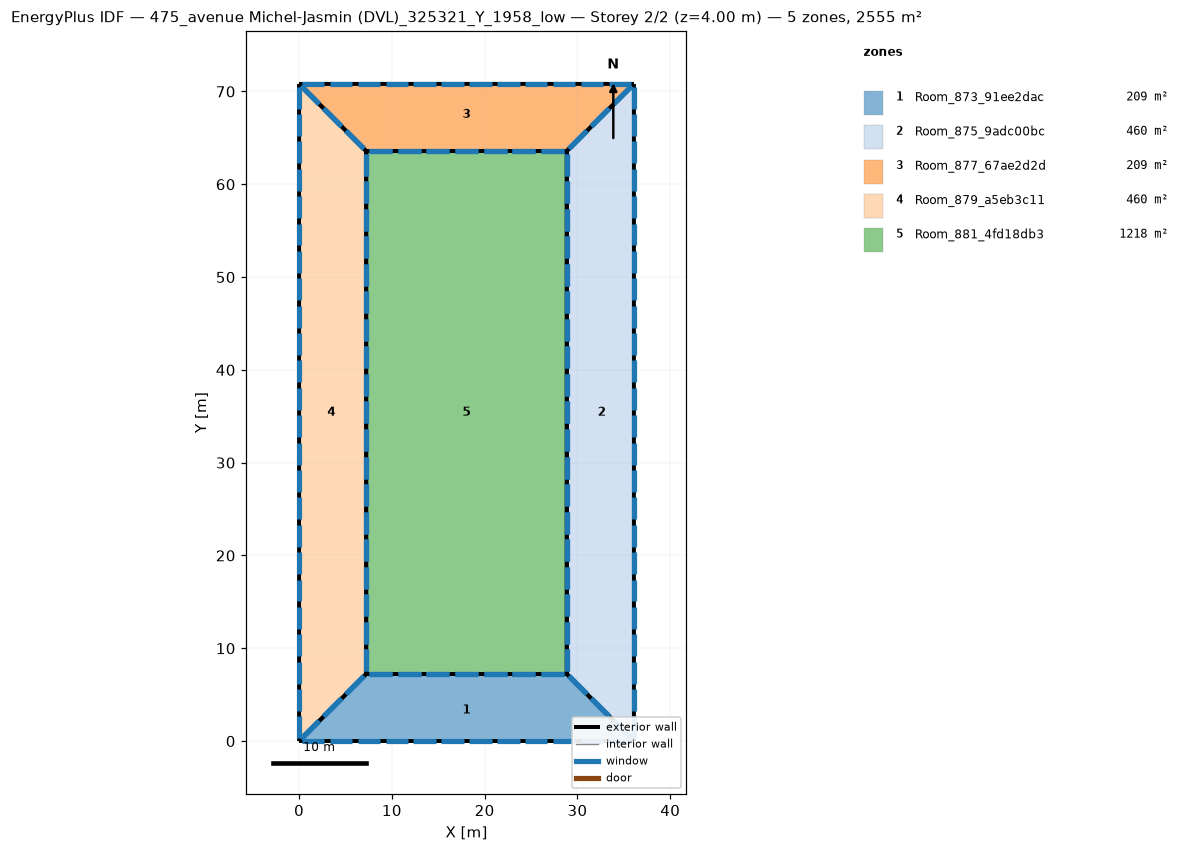
=== STOREY PLAN SPEC (per zone: floor XY polygon, exterior-wall plan segments, windows/doors) ===
zone 1: Room_873_91ee2dac  (208.7 m²)
  floor: (28.85, 7.23) (36.09, 0.00) (0.00, 0.00) (7.23, 7.23)
  exterior wall: (28.85, 7.23) – (7.23, 7.23)  [21.6 m]
    window: (28.54, 7.23) – (26.07, 7.23)  [4.9 m²]
    window: (25.46, 7.23) – (22.98, 7.23)  [4.9 m²]
    window: (22.37, 7.23) – (19.90, 7.23)  [4.9 m²]
    window: (19.28, 7.23) – (16.81, 7.23)  [4.9 m²]
    window: (16.19, 7.23) – (13.72, 7.23)  [4.9 m²]
    window: (13.10, 7.23) – (10.63, 7.23)  [4.9 m²]
    window: (10.01, 7.23) – (7.54, 7.23)  [4.9 m²]
  exterior wall: (7.23, 7.23) – (0.00, 0.00)  [10.2 m]
    window: (6.99, 6.99) – (5.06, 5.06)  [5.5 m²]
    window: (4.58, 4.58) – (2.65, 2.65)  [5.5 m²]
    window: (2.17, 2.17) – (0.24, 0.24)  [5.5 m²]
  exterior wall: (36.09, 0.00) – (28.85, 7.23)  [10.2 m]
    window: (35.84, 0.24) – (33.92, 2.17)  [5.5 m²]
    window: (33.43, 2.65) – (31.50, 4.58)  [5.5 m²]
    window: (31.02, 5.06) – (29.09, 6.99)  [5.5 m²]
  exterior wall: (0.00, 0.00) – (36.09, 0.00)  [36.1 m]
    window: (0.30, 0.00) – (2.71, 0.00)  [4.8 m²]
    window: (3.31, 0.00) – (5.71, 0.00)  [4.8 m²]
    window: (30.37, 0.00) – (32.78, 0.00)  [4.8 m²]
    window: (33.38, 0.00) – (35.78, 0.00)  [4.8 m²]
    window: (6.31, 0.00) – (8.72, 0.00)  [4.8 m²]
    window: (9.32, 0.00) – (11.73, 0.00)  [4.8 m²]
    window: (12.33, 0.00) – (14.73, 0.00)  [4.8 m²]
    window: (15.34, 0.00) – (17.74, 0.00)  [4.8 m²]
    window: (18.34, 0.00) – (20.75, 0.00)  [4.8 m²]
    window: (21.35, 0.00) – (23.76, 0.00)  [4.8 m²]
    window: (24.36, 0.00) – (26.76, 0.00)  [4.8 m²]
    window: (27.36, 0.00) – (29.77, 0.00)  [4.8 m²]
zone 2: Room_875_9adc00bc  (459.9 m²)
  floor: (36.09, 70.82) (36.09, 0.00) (28.85, 7.23) (28.85, 63.58)
  exterior wall: (28.85, 7.23) – (36.09, 0.00)  [10.2 m]
    window: (29.09, 6.99) – (31.02, 5.06)  [5.5 m²]
    window: (31.50, 4.58) – (33.43, 2.65)  [5.5 m²]
    window: (33.92, 2.17) – (35.84, 0.24)  [5.5 m²]
  exterior wall: (28.85, 63.58) – (28.85, 7.23)  [56.4 m]
    window: (28.85, 63.29) – (28.85, 60.91)  [4.7 m²]
    window: (28.85, 60.32) – (28.85, 57.95)  [4.7 m²]
    window: (28.85, 33.63) – (28.85, 31.26)  [4.7 m²]
    window: (28.85, 30.66) – (28.85, 28.29)  [4.7 m²]
    window: (28.85, 27.70) – (28.85, 25.32)  [4.7 m²]
    window: (28.85, 24.73) – (28.85, 22.36)  [4.7 m²]
    window: (28.85, 21.77) – (28.85, 19.39)  [4.7 m²]
    window: (28.85, 18.80) – (28.85, 16.43)  [4.7 m²]
    window: (28.85, 15.83) – (28.85, 13.46)  [4.7 m²]
    window: (28.85, 12.87) – (28.85, 10.49)  [4.7 m²]
    window: (28.85, 9.90) – (28.85, 7.53)  [4.7 m²]
    window: (28.85, 57.36) – (28.85, 54.98)  [4.7 m²]
    window: (28.85, 54.39) – (28.85, 52.02)  [4.7 m²]
    window: (28.85, 51.42) – (28.85, 49.05)  [4.7 m²]
    window: (28.85, 48.46) – (28.85, 46.09)  [4.7 m²]
    window: (28.85, 45.49) – (28.85, 43.12)  [4.7 m²]
    window: (28.85, 42.53) – (28.85, 40.15)  [4.7 m²]
    window: (28.85, 39.56) – (28.85, 37.19)  [4.7 m²]
    window: (28.85, 36.59) – (28.85, 34.22)  [4.7 m²]
  exterior wall: (36.09, 70.82) – (28.85, 63.58)  [10.2 m]
    window: (35.84, 70.58) – (33.92, 68.65)  [5.5 m²]
    window: (33.43, 68.16) – (31.50, 66.24)  [5.5 m²]
    window: (31.02, 65.75) – (29.09, 63.83)  [5.5 m²]
  exterior wall: (36.09, 0.00) – (36.09, 70.82)  [70.8 m]
    window: (36.09, 0.30) – (36.09, 2.66)  [4.7 m²]
    window: (36.09, 3.25) – (36.09, 5.61)  [4.7 m²]
    window: (36.09, 29.80) – (36.09, 32.16)  [4.7 m²]
    window: (36.09, 32.75) – (36.09, 35.11)  [4.7 m²]
    window: (36.09, 35.70) – (36.09, 38.06)  [4.7 m²]
    window: (36.09, 38.65) – (36.09, 41.01)  [4.7 m²]
    window: (36.09, 41.60) – (36.09, 43.97)  [4.7 m²]
    window: (36.09, 44.56) – (36.09, 46.92)  [4.7 m²]
    window: (36.09, 47.51) – (36.09, 49.87)  [4.7 m²]
    window: (36.09, 50.46) – (36.09, 52.82)  [4.7 m²]
    window: (36.09, 53.41) – (36.09, 55.77)  [4.7 m²]
    window: (36.09, 56.36) – (36.09, 58.72)  [4.7 m²]
    window: (36.09, 6.20) – (36.09, 8.56)  [4.7 m²]
    window: (36.09, 59.31) – (36.09, 61.67)  [4.7 m²]
    window: (36.09, 62.26) – (36.09, 64.62)  [4.7 m²]
    window: (36.09, 65.21) – (36.09, 67.57)  [4.7 m²]
    window: (36.09, 68.16) – (36.09, 70.52)  [4.7 m²]
    window: (36.09, 9.15) – (36.09, 11.51)  [4.7 m²]
    window: (36.09, 12.10) – (36.09, 14.46)  [4.7 m²]
    window: (36.09, 15.05) – (36.09, 17.41)  [4.7 m²]
    window: (36.09, 18.00) – (36.09, 20.36)  [4.7 m²]
    window: (36.09, 20.95) – (36.09, 23.31)  [4.7 m²]
    window: (36.09, 23.90) – (36.09, 26.26)  [4.7 m²]
    window: (36.09, 26.85) – (36.09, 29.21)  [4.7 m²]
zone 3: Room_877_67ae2d2d  (208.7 m²)
  floor: (36.09, 70.82) (28.85, 63.58) (7.23, 63.58) (0.00, 70.82)
  exterior wall: (28.85, 63.58) – (36.09, 70.82)  [10.2 m]
    window: (29.09, 63.83) – (31.02, 65.75)  [5.5 m²]
    window: (31.50, 66.24) – (33.43, 68.16)  [5.5 m²]
    window: (33.92, 68.65) – (35.84, 70.58)  [5.5 m²]
  exterior wall: (7.23, 63.58) – (28.85, 63.58)  [21.6 m]
    window: (7.54, 63.58) – (10.01, 63.58)  [4.9 m²]
    window: (10.63, 63.58) – (13.10, 63.58)  [4.9 m²]
    window: (13.72, 63.58) – (16.19, 63.58)  [4.9 m²]
    window: (16.81, 63.58) – (19.28, 63.58)  [4.9 m²]
    window: (19.90, 63.58) – (22.37, 63.58)  [4.9 m²]
    window: (22.98, 63.58) – (25.46, 63.58)  [4.9 m²]
    window: (26.07, 63.58) – (28.54, 63.58)  [4.9 m²]
  exterior wall: (0.00, 70.82) – (7.23, 63.58)  [10.2 m]
    window: (0.24, 70.58) – (2.17, 68.65)  [5.5 m²]
    window: (2.65, 68.16) – (4.58, 66.24)  [5.5 m²]
    window: (5.06, 65.75) – (6.99, 63.83)  [5.5 m²]
  exterior wall: (36.09, 70.82) – (0.00, 70.82)  [36.1 m]
    window: (35.78, 70.82) – (33.38, 70.82)  [4.8 m²]
    window: (32.78, 70.82) – (30.37, 70.82)  [4.8 m²]
    window: (5.71, 70.82) – (3.31, 70.82)  [4.8 m²]
    window: (2.71, 70.82) – (0.30, 70.82)  [4.8 m²]
    window: (29.77, 70.82) – (27.36, 70.82)  [4.8 m²]
    window: (26.76, 70.82) – (24.36, 70.82)  [4.8 m²]
    window: (23.76, 70.82) – (21.35, 70.82)  [4.8 m²]
    window: (20.75, 70.82) – (18.34, 70.82)  [4.8 m²]
    window: (17.74, 70.82) – (15.34, 70.82)  [4.8 m²]
    window: (14.73, 70.82) – (12.33, 70.82)  [4.8 m²]
    window: (11.73, 70.82) – (9.32, 70.82)  [4.8 m²]
    window: (8.72, 70.82) – (6.31, 70.82)  [4.8 m²]
zone 4: Room_879_a5eb3c11  (459.9 m²)
  floor: (0.00, 70.82) (7.23, 63.58) (7.23, 7.23) (0.00, 0.00)
  exterior wall: (7.23, 63.58) – (0.00, 70.82)  [10.2 m]
    window: (6.99, 63.83) – (5.06, 65.75)  [5.5 m²]
    window: (4.58, 66.24) – (2.65, 68.16)  [5.5 m²]
    window: (2.17, 68.65) – (0.24, 70.58)  [5.5 m²]
  exterior wall: (0.00, 0.00) – (7.23, 7.23)  [10.2 m]
    window: (0.24, 0.24) – (2.17, 2.17)  [5.5 m²]
    window: (2.65, 2.65) – (4.58, 4.58)  [5.5 m²]
    window: (5.06, 5.06) – (6.99, 6.99)  [5.5 m²]
  exterior wall: (7.23, 7.23) – (7.23, 63.58)  [56.4 m]
    window: (7.23, 7.53) – (7.23, 9.90)  [4.7 m²]
    window: (7.23, 10.49) – (7.23, 12.87)  [4.7 m²]
    window: (7.23, 37.19) – (7.23, 39.56)  [4.7 m²]
    window: (7.23, 40.15) – (7.23, 42.53)  [4.7 m²]
    window: (7.23, 43.12) – (7.23, 45.49)  [4.7 m²]
    window: (7.23, 46.09) – (7.23, 48.46)  [4.7 m²]
    window: (7.23, 49.05) – (7.23, 51.42)  [4.7 m²]
    window: (7.23, 52.02) – (7.23, 54.39)  [4.7 m²]
    window: (7.23, 54.98) – (7.23, 57.36)  [4.7 m²]
    window: (7.23, 57.95) – (7.23, 60.32)  [4.7 m²]
    window: (7.23, 60.91) – (7.23, 63.29)  [4.7 m²]
    window: (7.23, 13.46) – (7.23, 15.83)  [4.7 m²]
    window: (7.23, 16.43) – (7.23, 18.80)  [4.7 m²]
    window: (7.23, 19.39) – (7.23, 21.77)  [4.7 m²]
    window: (7.23, 22.36) – (7.23, 24.73)  [4.7 m²]
    window: (7.23, 25.32) – (7.23, 27.70)  [4.7 m²]
    window: (7.23, 28.29) – (7.23, 30.66)  [4.7 m²]
    window: (7.23, 31.26) – (7.23, 33.63)  [4.7 m²]
    window: (7.23, 34.22) – (7.23, 36.59)  [4.7 m²]
  exterior wall: (0.00, 70.82) – (0.00, 0.00)  [70.8 m]
    window: (0.00, 70.52) – (0.00, 68.16)  [4.7 m²]
    window: (0.00, 67.57) – (0.00, 65.21)  [4.7 m²]
    window: (0.00, 41.01) – (0.00, 38.65)  [4.7 m²]
    window: (0.00, 38.06) – (0.00, 35.70)  [4.7 m²]
    window: (0.00, 35.11) – (0.00, 32.75)  [4.7 m²]
    window: (0.00, 32.16) – (0.00, 29.80)  [4.7 m²]
    window: (0.00, 29.21) – (0.00, 26.85)  [4.7 m²]
    window: (0.00, 26.26) – (0.00, 23.90)  [4.7 m²]
    window: (0.00, 23.31) – (0.00, 20.95)  [4.7 m²]
    window: (0.00, 20.36) – (0.00, 18.00)  [4.7 m²]
    window: (0.00, 17.41) – (0.00, 15.05)  [4.7 m²]
    window: (0.00, 14.46) – (0.00, 12.10)  [4.7 m²]
    window: (0.00, 64.62) – (0.00, 62.26)  [4.7 m²]
    window: (0.00, 11.51) – (0.00, 9.15)  [4.7 m²]
    window: (0.00, 8.56) – (0.00, 6.20)  [4.7 m²]
    window: (0.00, 5.61) – (0.00, 3.25)  [4.7 m²]
    window: (0.00, 2.66) – (0.00, 0.30)  [4.7 m²]
    window: (0.00, 61.67) – (0.00, 59.31)  [4.7 m²]
    window: (0.00, 58.72) – (0.00, 56.36)  [4.7 m²]
    window: (0.00, 55.77) – (0.00, 53.41)  [4.7 m²]
    window: (0.00, 52.82) – (0.00, 50.46)  [4.7 m²]
    window: (0.00, 49.87) – (0.00, 47.51)  [4.7 m²]
    window: (0.00, 46.92) – (0.00, 44.56)  [4.7 m²]
    window: (0.00, 43.97) – (0.00, 41.60)  [4.7 m²]
zone 5: Room_881_4fd18db3  (1218.4 m²)
  floor: (28.85, 63.58) (28.85, 7.23) (7.23, 7.23) (7.23, 63.58)
  exterior wall: (7.23, 63.58) – (7.23, 7.23)  [56.4 m]
    window: (7.23, 63.29) – (7.23, 60.91)  [4.7 m²]
    window: (7.23, 60.32) – (7.23, 57.95)  [4.7 m²]
    window: (7.23, 33.63) – (7.23, 31.26)  [4.7 m²]
    window: (7.23, 30.66) – (7.23, 28.29)  [4.7 m²]
    window: (7.23, 27.70) – (7.23, 25.32)  [4.7 m²]
    window: (7.23, 24.73) – (7.23, 22.36)  [4.7 m²]
    window: (7.23, 21.77) – (7.23, 19.39)  [4.7 m²]
    window: (7.23, 18.80) – (7.23, 16.43)  [4.7 m²]
    window: (7.23, 15.83) – (7.23, 13.46)  [4.7 m²]
    window: (7.23, 12.87) – (7.23, 10.49)  [4.7 m²]
    window: (7.23, 9.90) – (7.23, 7.53)  [4.7 m²]
    window: (7.23, 57.36) – (7.23, 54.98)  [4.7 m²]
    window: (7.23, 54.39) – (7.23, 52.02)  [4.7 m²]
    window: (7.23, 51.42) – (7.23, 49.05)  [4.7 m²]
    window: (7.23, 48.46) – (7.23, 46.09)  [4.7 m²]
    window: (7.23, 45.49) – (7.23, 43.12)  [4.7 m²]
    window: (7.23, 42.53) – (7.23, 40.15)  [4.7 m²]
    window: (7.23, 39.56) – (7.23, 37.19)  [4.7 m²]
    window: (7.23, 36.59) – (7.23, 34.22)  [4.7 m²]
  exterior wall: (28.85, 63.58) – (7.23, 63.58)  [21.6 m]
    window: (28.54, 63.58) – (26.07, 63.58)  [4.9 m²]
    window: (25.46, 63.58) – (22.98, 63.58)  [4.9 m²]
    window: (22.37, 63.58) – (19.90, 63.58)  [4.9 m²]
    window: (19.28, 63.58) – (16.81, 63.58)  [4.9 m²]
    window: (16.19, 63.58) – (13.72, 63.58)  [4.9 m²]
    window: (13.10, 63.58) – (10.63, 63.58)  [4.9 m²]
    window: (10.01, 63.58) – (7.54, 63.58)  [4.9 m²]
  exterior wall: (28.85, 7.23) – (28.85, 63.58)  [56.4 m]
    window: (28.85, 7.53) – (28.85, 9.90)  [4.7 m²]
    window: (28.85, 10.49) – (28.85, 12.87)  [4.7 m²]
    window: (28.85, 37.19) – (28.85, 39.56)  [4.7 m²]
    window: (28.85, 40.15) – (28.85, 42.53)  [4.7 m²]
    window: (28.85, 43.12) – (28.85, 45.49)  [4.7 m²]
    window: (28.85, 46.09) – (28.85, 48.46)  [4.7 m²]
    window: (28.85, 49.05) – (28.85, 51.42)  [4.7 m²]
    window: (28.85, 52.02) – (28.85, 54.39)  [4.7 m²]
    window: (28.85, 54.98) – (28.85, 57.36)  [4.7 m²]
    window: (28.85, 57.95) – (28.85, 60.32)  [4.7 m²]
    window: (28.85, 60.91) – (28.85, 63.29)  [4.7 m²]
    window: (28.85, 13.46) – (28.85, 15.83)  [4.7 m²]
    window: (28.85, 16.43) – (28.85, 18.80)  [4.7 m²]
    window: (28.85, 19.39) – (28.85, 21.77)  [4.7 m²]
    window: (28.85, 22.36) – (28.85, 24.73)  [4.7 m²]
    window: (28.85, 25.32) – (28.85, 27.70)  [4.7 m²]
    window: (28.85, 28.29) – (28.85, 30.66)  [4.7 m²]
    window: (28.85, 31.26) – (28.85, 33.63)  [4.7 m²]
    window: (28.85, 34.22) – (28.85, 36.59)  [4.7 m²]
  exterior wall: (7.23, 7.23) – (28.85, 7.23)  [21.6 m]
    window: (7.54, 7.23) – (10.01, 7.23)  [4.9 m²]
    window: (10.63, 7.23) – (13.10, 7.23)  [4.9 m²]
    window: (13.72, 7.23) – (16.19, 7.23)  [4.9 m²]
    window: (16.81, 7.23) – (19.28, 7.23)  [4.9 m²]
    window: (19.90, 7.23) – (22.37, 7.23)  [4.9 m²]
    window: (22.98, 7.23) – (25.46, 7.23)  [4.9 m²]
    window: (26.07, 7.23) – (28.54, 7.23)  [4.9 m²]

=== DERIVED (storey summary) ===
Building: 475_avenue Michel-Jasmin (DVL)_325321_Y_1958_low
Storey: 2 of 2  (floor level z = 4.00 m)
Storey gross floor area: 2555.4 m²
Zones on this storey: 5
  - Room_873_91ee2dac: floor 208.7 m²; exterior wall 78.2 m (312.6 m²); 25 window(s) 125.1 m²; WWR 40.0%
  - Room_875_9adc00bc: floor 459.9 m²; exterior wall 147.6 m (590.5 m²); 49 window(s) 236.2 m²; WWR 40.0%
  - Room_877_67ae2d2d: floor 208.7 m²; exterior wall 78.2 m (312.6 m²); 25 window(s) 125.1 m²; WWR 40.0%
  - Room_879_a5eb3c11: floor 459.9 m²; exterior wall 147.6 m (590.5 m²); 49 window(s) 236.2 m²; WWR 40.0%
  - Room_881_4fd18db3: floor 1218.4 m²; exterior wall 155.9 m (623.8 m²); 52 window(s) 249.5 m²; WWR 40.0%
Zone adjacency: (none detected)